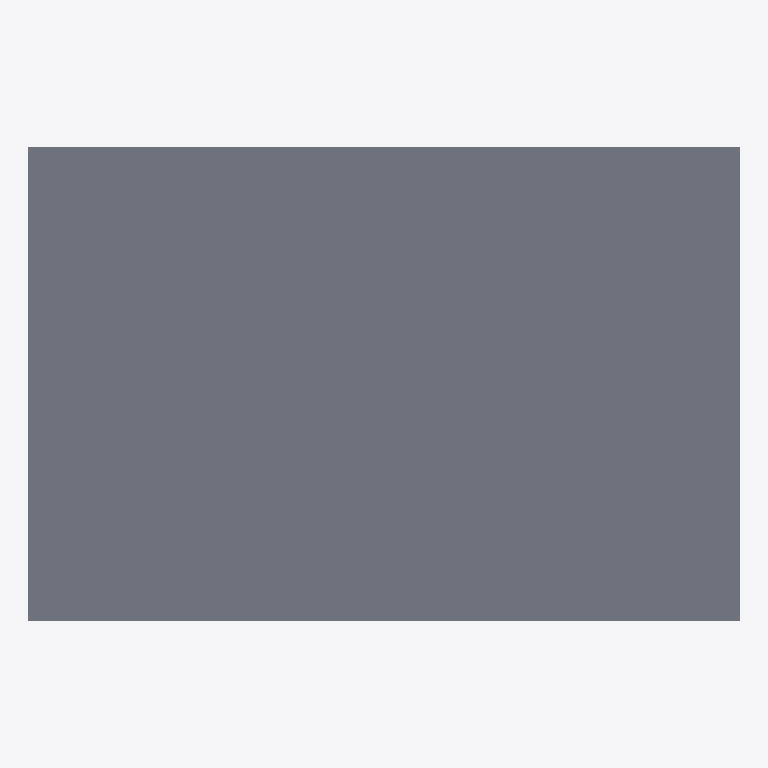
Plan cut of the same IFC building model at storey 'Piano primo' (level 4.00 m, cut at 5.40 m), seen from above with north up, elements coloured by IFC class: 1 slab (grey). Cut surfaces are drawn darker.
Extent 12.0 m × 8.0 m × 4.5 m (x, y, z). Storeys (2): Piano terra at 0.00 m; Piano primo at 4.00 m. Elements (11): 4 IfcWall, 3 IfcColumn, 2 IfcBeam, 2 IfcSlab.

HEADER;
FILE_DESCRIPTION(('ViewDefinition [CoordinationView]'),'2;1');
FILE_NAME('struttura.ifc','2026-10-22T10:00:00',('MB Visual'),('MB Engineering'),'','make_clash_samples','');
FILE_SCHEMA(('IFC4'));
ENDSEC;
DATA;
#12=IFCPROJECT('nDE07233fOJGWncpAd3j70',$,'Capannone struttura',$,$,$,$,(#6),#11);
#16=IFCSITE('Se2lj5Og6CcY9o4TCjHOyf',$,'Lotto',$,$,#15,$,$,.ELEMENT.,$,$,$,$,$);
#20=IFCBUILDING('Kmy9nt4xZel4kQKVoTvwIf',$,'Edificio A',$,$,#19,$,$,.ELEMENT.,$,$,$);
#24=IFCBUILDINGSTOREY('3QiInD5BxOTojxrtFeZmmK',$,'Piano terra',$,$,#23,$,$,.ELEMENT.,0.0);
#28=IFCBUILDINGSTOREY('VmJxChqRgalsJxmnAPLJvu',$,'Piano primo',$,$,#27,$,$,.ELEMENT.,4.0);
#232=IFCSLAB('f_zL6FgRY9eY3S3wfTLrMQ',$,'Solaio piano primo',$,$,#231,#228,'S1',.FLOOR.);
ENDSEC;
